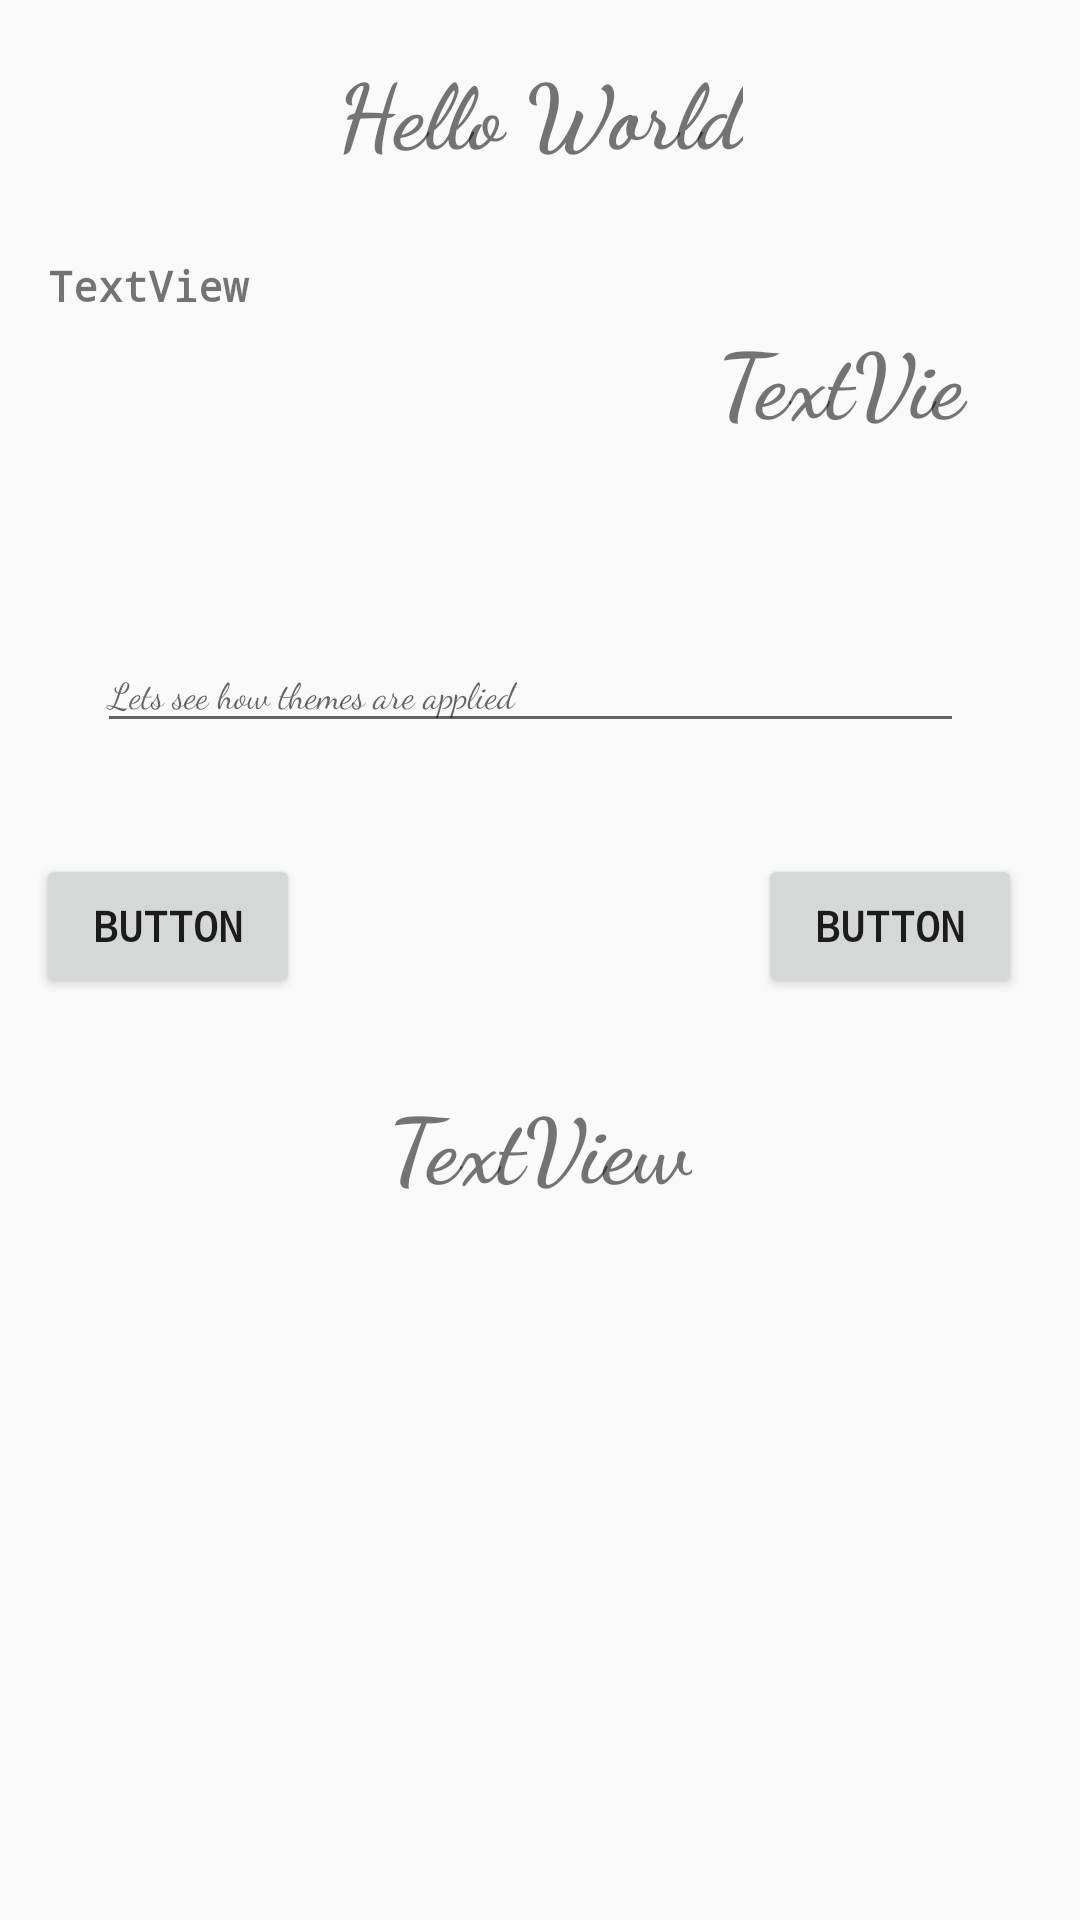

Here is an Android app screen rendered from its layout file. Give the layout XML and the strings, colors and styles it references.
<!-- AndroidManifest.xml: application theme AppTheme -->
<!-- res/layout/content_main.xml -->
<?xml version="1.0" encoding="utf-8"?>
<android.support.constraint.ConstraintLayout xmlns:android="http://schemas.android.com/apk/res/android"
    xmlns:app="http://schemas.android.com/apk/res-auto"
    xmlns:tools="http://schemas.android.com/tools"
    android:layout_width="match_parent"
    android:layout_height="match_parent"
    app:layout_behavior="@string/appbar_scrolling_view_behavior"
    tools:context=".MainActivity"
    tools:showIn="@layout/activity_main">

    <TextView
        android:id="@+id/textView"
        android:layout_width="wrap_content"
        android:layout_height="wrap_content"
        android:layout_marginStart="8dp"
        android:layout_marginLeft="8dp"
        android:layout_marginTop="16dp"
        android:layout_marginEnd="8dp"
        android:layout_marginRight="8dp"
        android:text="@string/hello_world"
        app:layout_constraintEnd_toEndOf="parent"
        app:layout_constraintStart_toStartOf="parent"
        app:layout_constraintTop_toTopOf="parent"
        style="@style/TextView1"
        />

    <TextView
        android:id="@+id/textView1"
        android:layout_width="115dp"
        android:layout_height="89dp"
        android:layout_marginStart="16dp"
        android:layout_marginLeft="16dp"
        android:layout_marginTop="28dp"
        android:layout_marginEnd="8dp"
        android:layout_marginRight="8dp"
        android:text="TextView"
        app:layout_constraintEnd_toStartOf="@+id/textView2"
        app:layout_constraintHorizontal_bias="0.0"
        app:layout_constraintStart_toStartOf="parent"
        app:layout_constraintTop_toBottomOf="@+id/textView" />

    <TextView
        android:id="@+id/textView2"
        android:layout_width="125dp"
        android:layout_height="89dp"
        android:layout_marginTop="28dp"
        android:layout_marginEnd="16dp"
        android:layout_marginRight="16dp"
        android:text="TextView"
        app:layout_constraintEnd_toEndOf="parent"
        app:layout_constraintTop_toBottomOf="@+id/textView"
        style="@style/TextView1.TextView2"
        />

    <android.support.design.widget.TextInputLayout
        android:id="@+id/textInputLayout"
        android:layout_width="289dp"
        android:layout_height="46dp"
        android:layout_marginStart="8dp"
        android:layout_marginLeft="8dp"
        android:layout_marginTop="28dp"
        android:layout_marginEnd="8dp"
        android:layout_marginRight="8dp"
        app:layout_constraintEnd_toEndOf="parent"
        app:layout_constraintHorizontal_bias="0.444"
        app:layout_constraintStart_toStartOf="parent"
        app:layout_constraintTop_toBottomOf="@+id/textView2">

        <android.support.design.widget.TextInputEditText
            android:id="@+id/textInputEdit"
            android:layout_width="match_parent"
            android:layout_height="wrap_content"
            android:hint="Lets see how themes are applied"
            style="@style/TextInputEditText"
            />
    </android.support.design.widget.TextInputLayout>

    <Button
        android:id="@+id/button"
        android:layout_width="wrap_content"
        android:layout_height="wrap_content"
        android:layout_marginStart="12dp"
        android:layout_marginLeft="12dp"
        android:layout_marginTop="36dp"
        android:text="Button"
        app:layout_constraintStart_toStartOf="parent"
        app:layout_constraintTop_toBottomOf="@+id/textInputLayout" />

    <Button
        android:id="@+id/button2"
        android:layout_width="wrap_content"
        android:layout_height="wrap_content"
        android:layout_marginStart="8dp"
        android:layout_marginLeft="8dp"
        android:layout_marginTop="36dp"
        android:layout_marginEnd="8dp"
        android:layout_marginRight="8dp"
        android:text="Button"
        app:layout_constraintEnd_toEndOf="parent"
        app:layout_constraintHorizontal_bias="0.928"
        app:layout_constraintStart_toEndOf="@+id/button"
        app:layout_constraintTop_toBottomOf="@+id/textInputLayout" />

    <TextView
        android:id="@+id/textView3"
        android:layout_width="wrap_content"
        android:layout_height="wrap_content"
        android:layout_marginTop="8dp"
        android:text="TextView"
        app:layout_constraintEnd_toEndOf="parent"
        app:layout_constraintStart_toStartOf="parent"
        app:layout_constraintTop_toBottomOf="@+id/button2"
        style="@style/TextView1.TextView2.TextView3"
        />
</android.support.constraint.ConstraintLayout>
<!-- res/layout/activity_main.xml (included above) -->
<?xml version="1.0" encoding="utf-8"?>
<android.support.design.widget.CoordinatorLayout xmlns:android="http://schemas.android.com/apk/res/android"
    xmlns:app="http://schemas.android.com/apk/res-auto"
    xmlns:tools="http://schemas.android.com/tools"
    android:layout_width="match_parent"
    android:layout_height="match_parent"
    tools:context=".MainActivity">

    <android.support.design.widget.AppBarLayout
        android:layout_width="match_parent"
        android:layout_height="wrap_content"
        android:theme="@style/AppTheme.AppBarOverlay">

        <android.support.v7.widget.Toolbar
            android:id="@+id/toolbar"
            android:layout_width="match_parent"
            android:layout_height="?attr/actionBarSize"
            android:background="?attr/colorPrimary"
            android:theme="@style/AppTheme.PopupOverlay" />
        
        

    </android.support.design.widget.AppBarLayout>

    <include layout="@layout/content_main" />

    <android.support.design.widget.FloatingActionButton
        android:id="@+id/fab"
        android:layout_width="wrap_content"
        android:layout_height="wrap_content"
        android:layout_gravity="bottom|end"
        android:layout_margin="@dimen/fab_margin"
        app:srcCompat="@android:drawable/ic_dialog_email" />

</android.support.design.widget.CoordinatorLayout>
<!-- resources referenced by this layout -->
<resources>
  <string name="hello_world">Hello World</string>
  <style name="AppTheme.AppBarOverlay" parent="ThemeOverlay.AppCompat.Dark.ActionBar">
  
  
      </style>
  <style name="AppTheme.PopupOverlay" parent="ThemeOverlay.AppCompat.Light">
          <item name="android:fontFamily">@font/shadowsintolight_regular</item>
      </style>
  <style name="TextInputEditText" parent="@style/TextView1">
          <item name="android:textStyle">normal</item>
          <item name="android:textSize">12sp</item>
          
  
      </style>
  <style name="TextView1">
          <item name="android:textSize">30sp</item>
          <item name="android:fontFamily">cursive</item>
          <item name="android:textStyle">bold</item>
      </style>
  <style name="TextView1.TextView2">
          <item name="android:padding">20dp</item>
      </style>
  <style name="TextView1.TextView2.TextView3">
          <item name="android:textColor">@color/royal_blue</item>
  
      </style>
  <style name="AppTheme" parent="Theme.AppCompat.Light.DarkActionBar">
  
          
          <item name="colorPrimary">@color/colorPrimary</item>
          <item name="colorPrimaryDark">@color/colorPrimaryDark</item>
  
          
  
          
          <item name="colorAccent">@color/dark_orange</item>
  
          
          <item name="android:fontFamily">monospace</item>
  
          <item name="android:textStyle">bold</item>
  
          
  
      </style>
  <!-- not gathered from this repository: default colours our renderer supplied (Android Studio template values) -->
  <color name="colorPrimary">#FF6200EE</color>
  <color name="colorPrimaryDark">#FF3700B3</color>
</resources>
